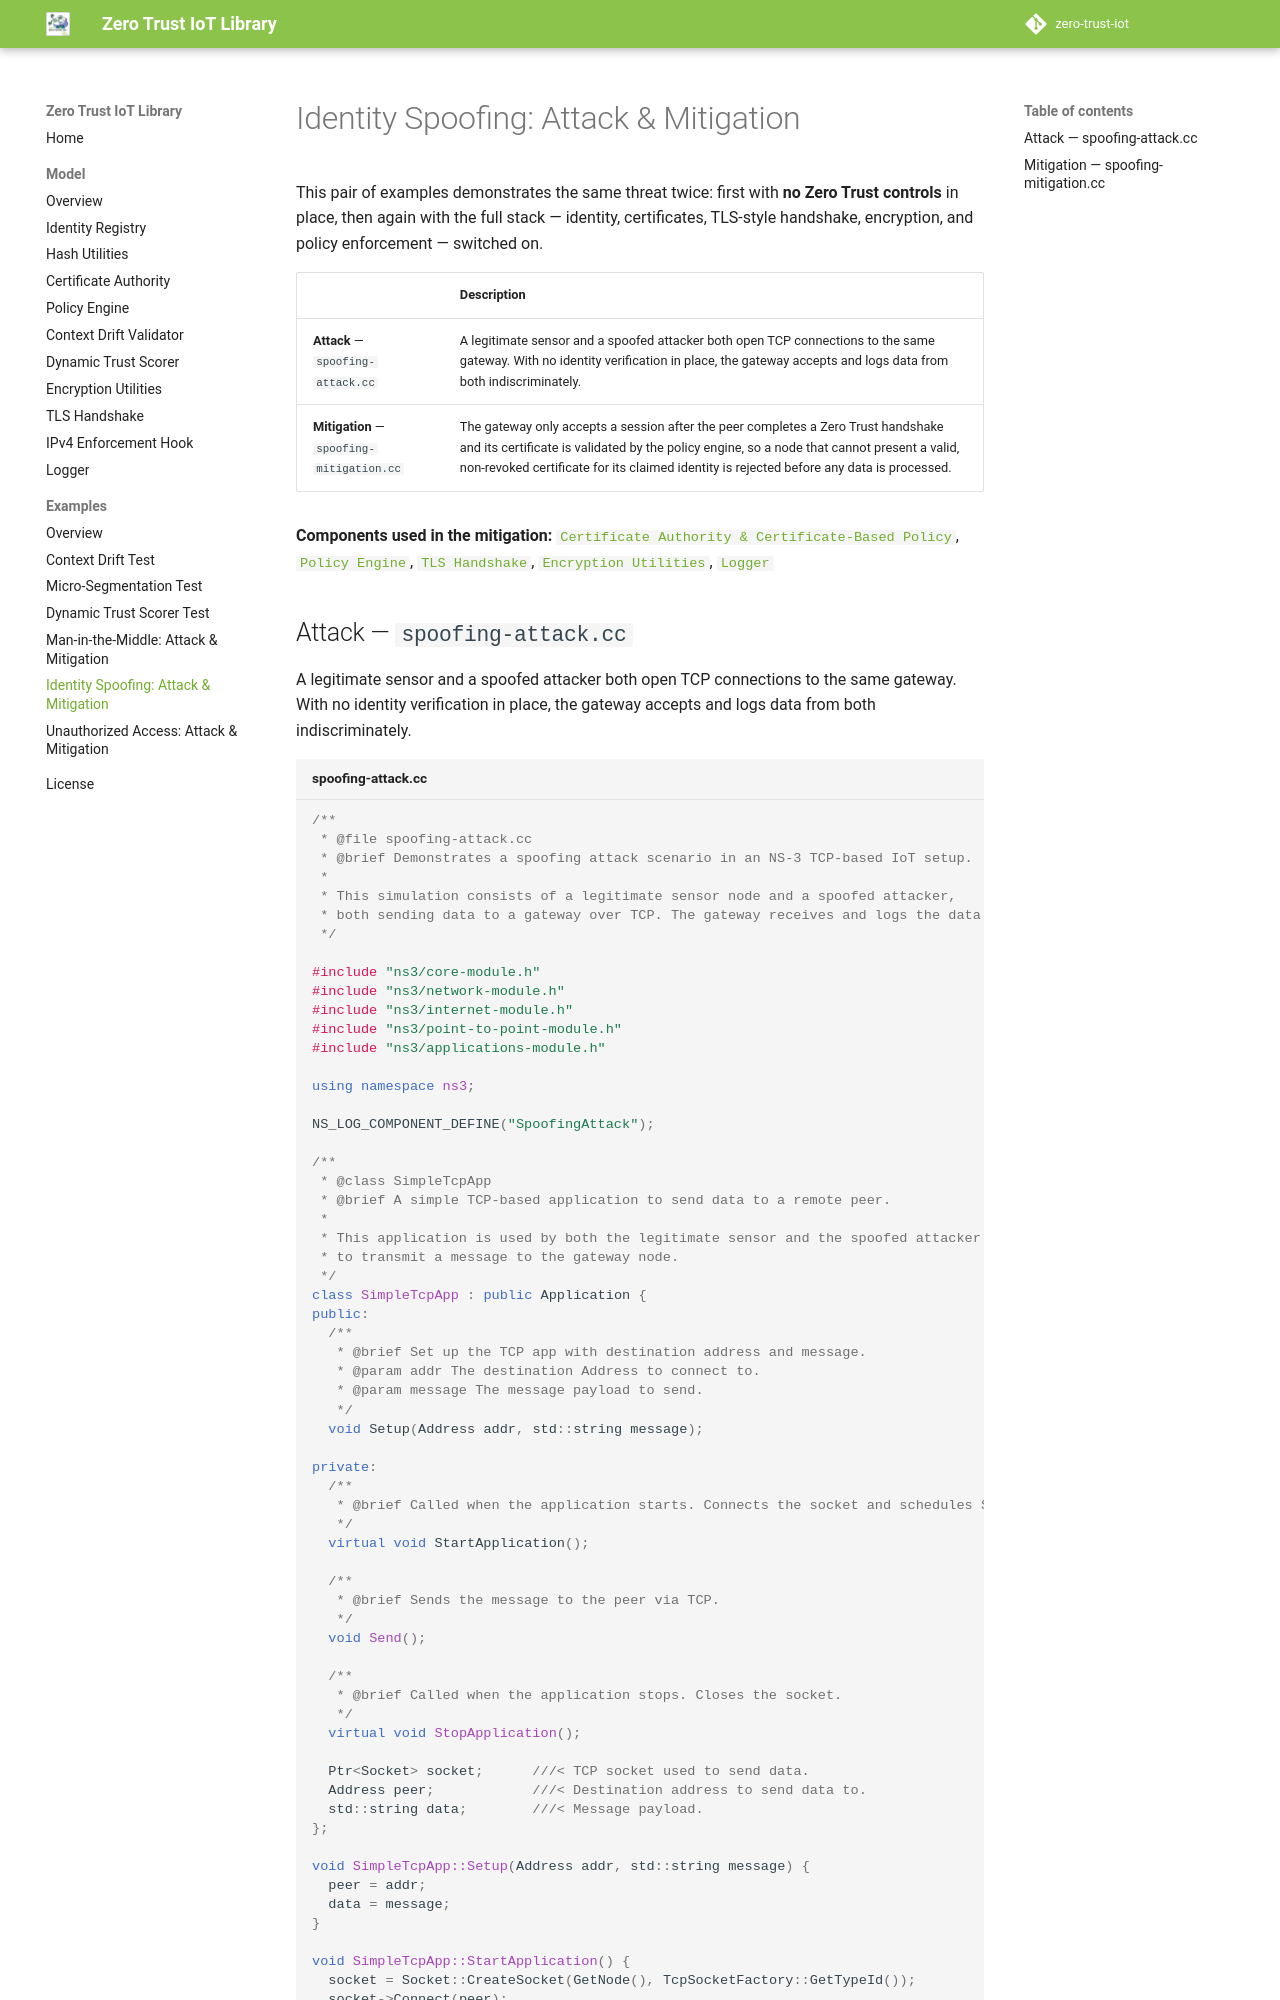

repository: the-ns3-programmer/zero-trust-iot-library · page: examples/spoofing/index.html · generator: mkdocs

# Identity Spoofing: Attack & Mitigation

This pair of examples demonstrates the same threat twice: first with **no Zero Trust controls** in place, then again with the full stack — identity, certificates, TLS-style handshake, encryption, and policy enforcement — switched on.

| | Description |
|---|---|
| **Attack** — `spoofing-attack.cc` | A legitimate sensor and a spoofed attacker both open TCP connections to the same gateway. With no identity verification in place, the gateway accepts and logs data from both indiscriminately. |
| **Mitigation** — `spoofing-mitigation.cc` | The gateway only accepts a session after the peer completes a Zero Trust handshake and its certificate is validated by the policy engine, so a node that cannot present a valid, non-revoked certificate for its claimed identity is rejected before any data is processed. |

**Components used in the mitigation:** [`Certificate Authority & Certificate-Based Policy`](../model/zt-certificate.md), [`Policy Engine`](../model/zt-policy-engine.md), [`TLS Handshake`](../model/zt-tls-handshake.md), [`Encryption Utilities`](../model/zt-encryption-utils.md), [`Logger`](../model/zt-logger.md)
